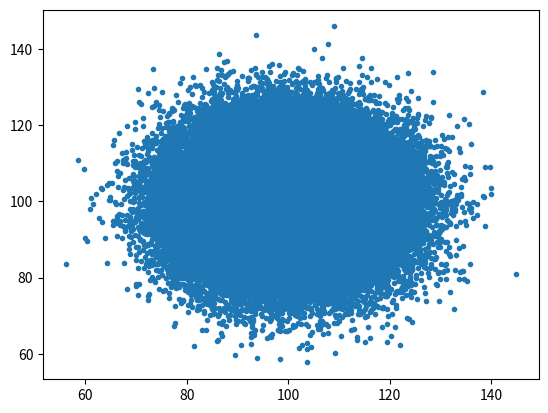

The script that saved this image:
import random

import matplotlib.pyplot as plt

# Νέφος 10000 σημείων μὲ κανονικὴ κατανομὴ στὶς δύο συντεταγμένες.
# Οἱ συντεταγμένες x καὶ y εἶναι ἀνεξάρτητες, ἄρα τὸ νέφος εἶναι
# κυκλικὰ συμμετρικὸ γύρω ἀπὸ τὸ κέντρο του.

x = []      # οἱ τετμημένες τῶν σημείων
y = []      # οἱ τεταγμένες τῶν σημείων
for i in range(100000):
    # random.normalvariate(1, 1): κανονικὴ κατανομὴ μὲ μέση τιμὴ 1
    # καὶ τυπικὴ ἀπόκλιση 1. Ὁ πολλαπλασιασμὸς ἐπὶ 100 δίνει
    # κανονικὴ κατανομὴ μὲ μέση τιμὴ 100 καὶ τυπικὴ ἀπόκλιση 100.
    x.append(100 * random.normalvariate(1, .1))
    y.append(100 * random.normalvariate(1, .1))

# Ἐκτύπωση τῶν δύο λιστῶν καὶ τοῦ πλήθους τῶν σημείων
# (προσοχή: τυπώνονται 20000 ἀριθμοί)
print(x, y, len(x))

# Σχεδίαση: κάθε σημεῖο (x[i], y[i]) ὡς τελεία, χωρὶς γραμμές
plt.plot(x, y, ".")
plt.show()
